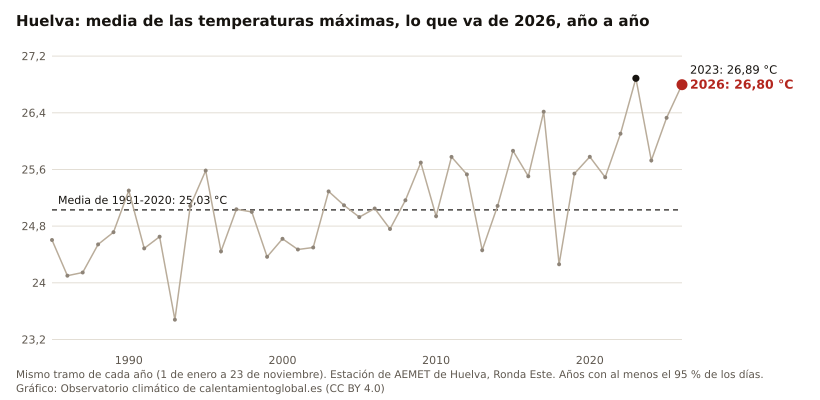

The data file committed next to this chart (first rows):
anio, valor, unidad
2026, 26.80, °C
2025, 26.33, °C
2024, 25.73, °C
2023, 26.89, °C
2022, 26.10, °C
2021, 25.49, °C
2020, 25.78, °C
2019, 25.54, °C
2018, 24.26, °C
2017, 26.42, °C
2016, 25.50, °C
2015, 25.86, °C
2014, 25.09, °C
2013, 24.46, °C
2012, 25.53, °C
2011, 25.78, °C
2010, 24.94, °C
2009, 25.70, °C
2008, 25.17, °C
2007, 24.76, °C
2006, 25.05, °C
2005, 24.93, °C
2004, 25.09, °C
2003, 25.29, °C
2002, 24.50, °C
2001, 24.47, °C
2000, 24.62, °C
1999, 24.37, °C
1998, 25.00, °C
1997, 25.04, °C
1996, 24.44, °C
1995, 25.58, °C
1994, 25.09, °C
1993, 23.48, °C
1992, 24.65, °C
1991, 24.49, °C
1990, 25.30, °C
1989, 24.71, °C
1988, 24.54, °C
1987, 24.15, °C
1986, 24.10, °C
1985, 24.60, °C
